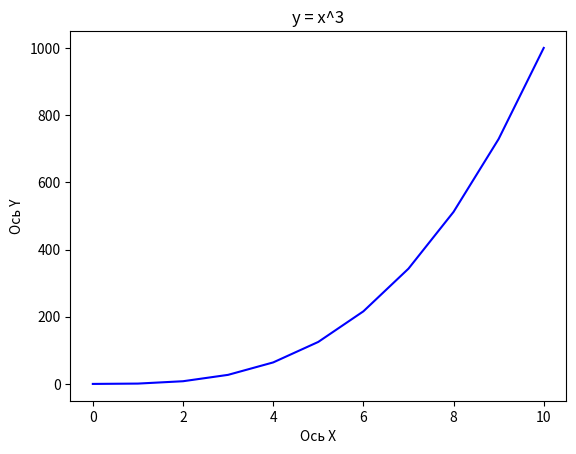

Generate this figure with matplotlib:
import matplotlib.pyplot as plt
import math as m
x = [i for i in range(11)]
y = [m.pow(x[i],3) for i in range(11)]
plt.plot(x,y,color="blue")
plt.title("y = x^3")
plt.xlabel("Ось Х")
plt.ylabel("Ось Y")
plt.show()
